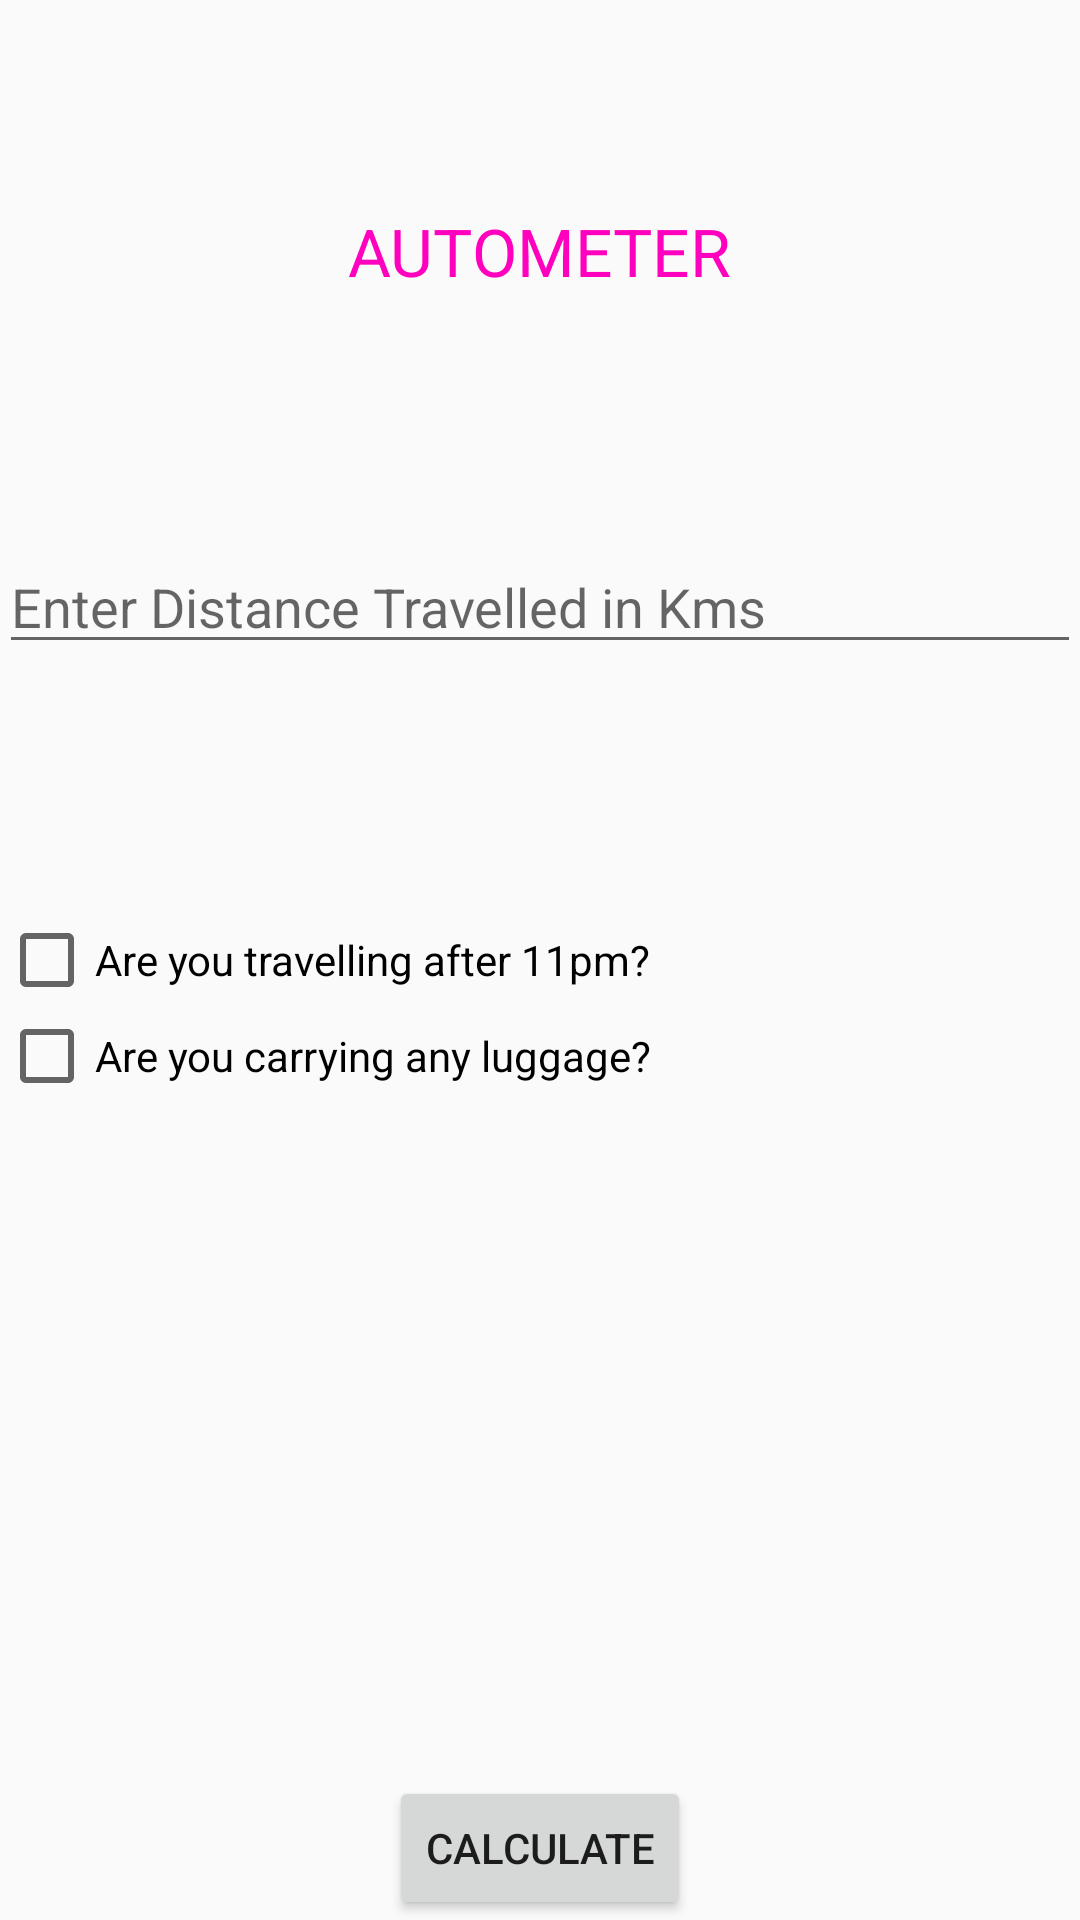

The Android layout XML behind this screen, and the referenced resources:
<!-- AndroidManifest.xml: application theme MyAppTheme -->
<!-- res/layout/activity_choose.xml -->
<?xml version="1.0" encoding="utf-8"?>
<RelativeLayout xmlns:android="http://schemas.android.com/apk/res/android"
    xmlns:tools="http://schemas.android.com/tools"
    android:layout_width="match_parent"
    android:layout_height="match_parent"
    android:paddingBottom="@dimen/activity_vertical_margin"
    android:paddingLeft="@dimen/activity_horizontal_margin"
    android:paddingRight="@dimen/activity_horizontal_margin"
    android:paddingTop="@dimen/activity_vertical_margin"
    tools:context="com.example.oddevenapp.Choose">

    <EditText
        android:layout_width="match_parent"
        android:layout_height="wrap_content"
        android:id="@+id/editText2"
        android:hint="Enter Distance Travelled in Kms"
        android:layout_alignParentTop="true"
        android:layout_alignParentLeft="true"
        android:layout_alignParentStart="true"
        android:layout_marginTop="180dp" />

    <CheckBox
        android:layout_width="wrap_content"
        android:layout_height="wrap_content"
        android:text="Are you travelling after 11pm?"
        android:id="@+id/time"
        android:checked="false"
        android:layout_centerVertical="true"
        android:layout_alignParentLeft="true"
        android:layout_alignParentStart="true" />

    <CheckBox
        android:layout_width="wrap_content"
        android:layout_height="wrap_content"
        android:text="Are you carrying any luggage?"
        android:id="@+id/luggage"
        android:checked="false"
        android:layout_below="@+id/time"
        android:layout_alignParentLeft="true"
        android:layout_alignParentStart="true" />

    <Button
        android:layout_width="wrap_content"
        android:layout_height="wrap_content"
        android:text="Calculate"
        android:id="@+id/button6"
        android:onClick="click"
        android:layout_alignParentBottom="true"
        android:layout_centerHorizontal="true" />

    <TextView
        android:layout_width="wrap_content"
        android:layout_height="wrap_content"
        android:textAppearance="?android:attr/textAppearanceLarge"
        android:text="AUTOMETER"
        android:id="@+id/textView14"
        android:layout_alignParentTop="true"
        android:layout_centerHorizontal="true"
        android:layout_marginTop="69dp"
        android:textColor="#ff00bf" />
</RelativeLayout>
<!-- resources referenced by this layout -->
<resources>
  <style name="MyAppTheme" parent="Theme.AppCompat.Light.NoActionBar">
          
          <item name="colorPrimary">#fff</item>
          <item name="colorPrimaryDark">#000</item>
          <item name="colorAccent">@color/colorAccent</item>
      </style>
  <!-- not gathered from this repository: default colours our renderer supplied (Android Studio template values) -->
  <color name="colorAccent">#FF03DAC5</color>
</resources>
